Dataset: Train (GitHub, AmbiTyga/Bio-VI-BERT). Classes: Ascaris lumbricoides, Cryptosporidium sp, Cyclospora cayetanensis, Dibothriocephalus latus, Echinococcus granulosus, Entamoeba histolytica, Enterobius vermicularis, Giardia duodenalis, Hymenolepis spp, Plasmodium falciparum, Plasmodium knowlesi, Plasmodium malariae, Plasmodium ovale, Plasmodium vivax, Sarcocystis sp, Trichuris trichuria.

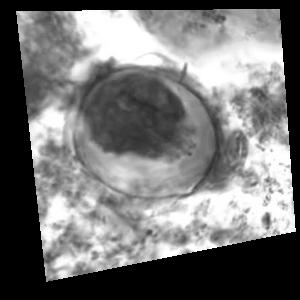
Label: Hymenolepis spp

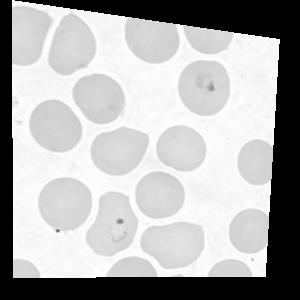
Label: Plasmodium vivax

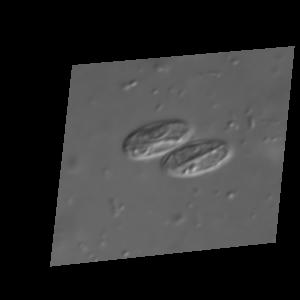
Label: Giardia duodenalis

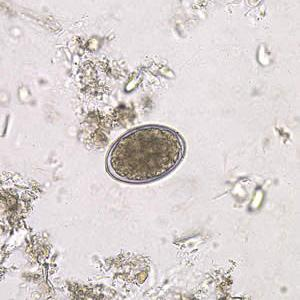
Label: Dibothriocephalus latus

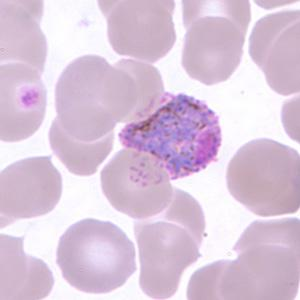
Label: Plasmodium ovale

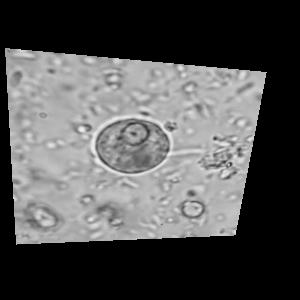
Label: Entamoeba histolytica
